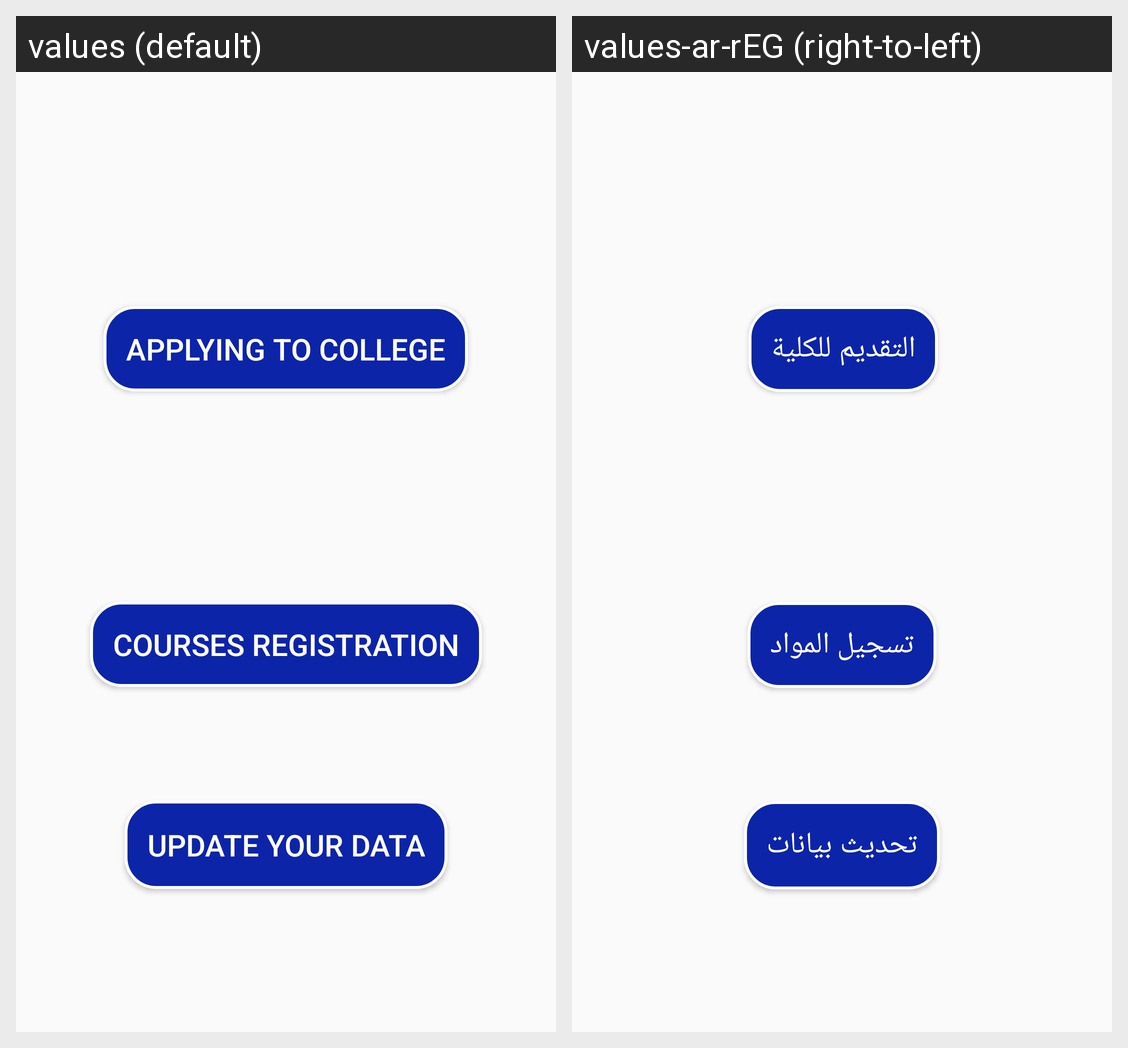

Locale-by-locale string values for the Android screen shown in this grid:
Android screen res/layout/level_two.xml rendered under 2 locales, left to right: values (default), values-ar-rEG (right-to-left). Device: Nexus 5 (rendered at 1080×1920; each locale shown at half size, 540×960, under a caption strip naming it); theme Theme.MainActivity.
Strings drawn on this screen, with the default value and each locale's value (text and hints the layout hard-codes, and strings that could not be matched under every locale, appear in the picture but are not listed):

applying_to_college
  values: Applying to College
  values-ar-rEG: التقديم للكلية

courses_registration
  values: Courses registration
  values-ar-rEG: تسجيل المواد

update_your_data
  values: Update Your data
  values-ar-rEG: تحديث بيانات
